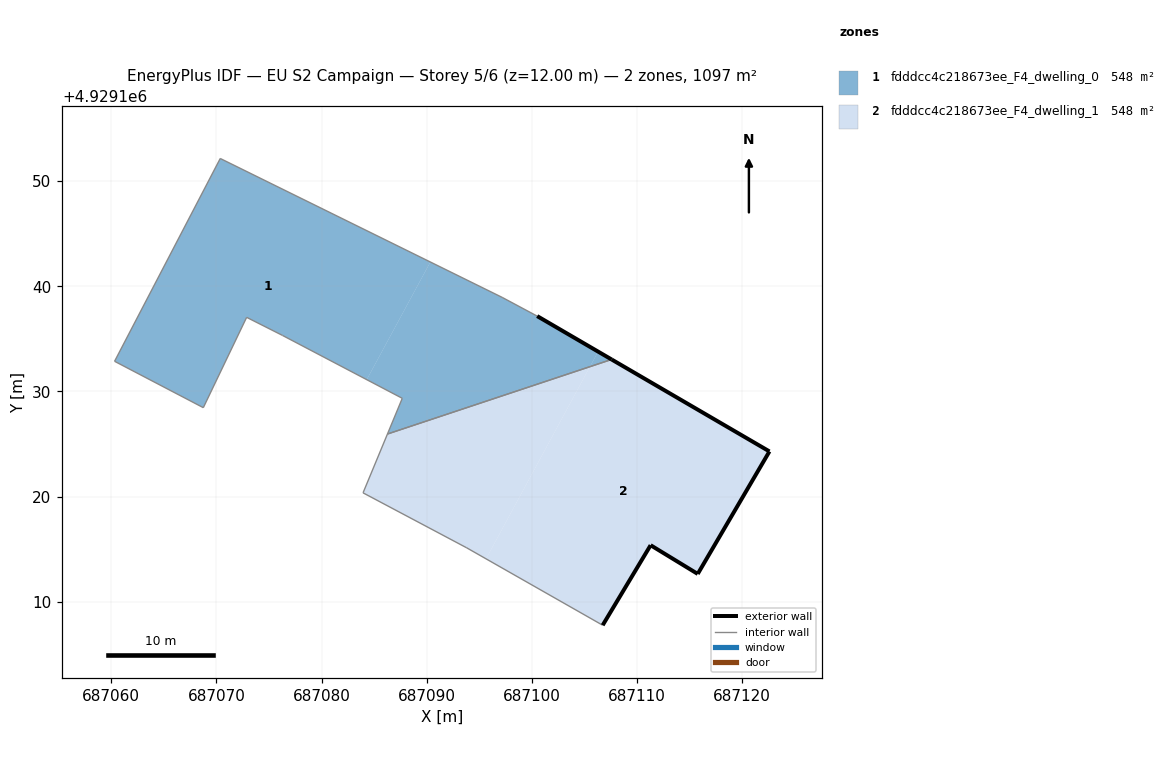
=== STOREY PLAN SPEC (per zone: floor XY polygon, exterior-wall plan segments, windows/doors) ===
zone 1: fdddcc4c218673ee_F4_dwelling_0  (548.4 m²)
  floor: (687107.59, 4929133.04) (687106.30, 4929133.79) (687105.53, 4929132.35)
  floor: (687105.53, 4929132.35) (687106.30, 4929133.79) (687100.51, 4929137.16) (687097.18, 4929138.94) (687090.35, 4929142.31) (687084.30, 4929131.12) (687087.68, 4929129.34) (687086.27, 4929125.95)
  floor: (687084.30, 4929131.12) (687090.35, 4929142.31) (687070.37, 4929152.15) (687060.32, 4929132.87) (687068.76, 4929128.46) (687072.88, 4929137.04) (687076.29, 4929135.33)
  exterior wall: (687100.51, 4929137.16) – (687107.59, 4929133.04)  [8.2 m]
  interior walls: 9
zone 2: fdddcc4c218673ee_F4_dwelling_1  (548.4 m²)
  floor: (687115.78, 4929112.64) (687122.60, 4929124.29) (687107.59, 4929133.04) (687105.53, 4929132.35) (687095.65, 4929114.08) (687106.74, 4929107.76) (687111.30, 4929115.37)
  floor: (687095.65, 4929114.08) (687105.53, 4929132.35) (687086.27, 4929125.95) (687083.95, 4929120.36) (687093.81, 4929115.12)
  exterior wall: (687107.59, 4929133.04) – (687122.60, 4929124.29)  [17.4 m]
  exterior wall: (687122.60, 4929124.29) – (687115.78, 4929112.64)  [13.5 m]
  exterior wall: (687115.78, 4929112.64) – (687111.30, 4929115.37)  [5.2 m]
  exterior wall: (687111.30, 4929115.37) – (687106.74, 4929107.76)  [8.9 m]
  interior walls: 4

=== DERIVED (storey summary) ===
Building: EU S2 Campaign
Storey: 5 of 6  (floor level z = 12.00 m)
Storey gross floor area: 1096.8 m²
Zones on this storey: 2
  - fdddcc4c218673ee_F4_dwelling_0: floor 548.4 m²; exterior wall 8.2 m (24.6 m²); WWR 0.0%
  - fdddcc4c218673ee_F4_dwelling_1: floor 548.4 m²; exterior wall 45.0 m (135.0 m²); WWR 0.0%
Zone adjacency (shared interzone walls):
  - fdddcc4c218673ee_F4_dwelling_0 ↔ fdddcc4c218673ee_F4_dwelling_1